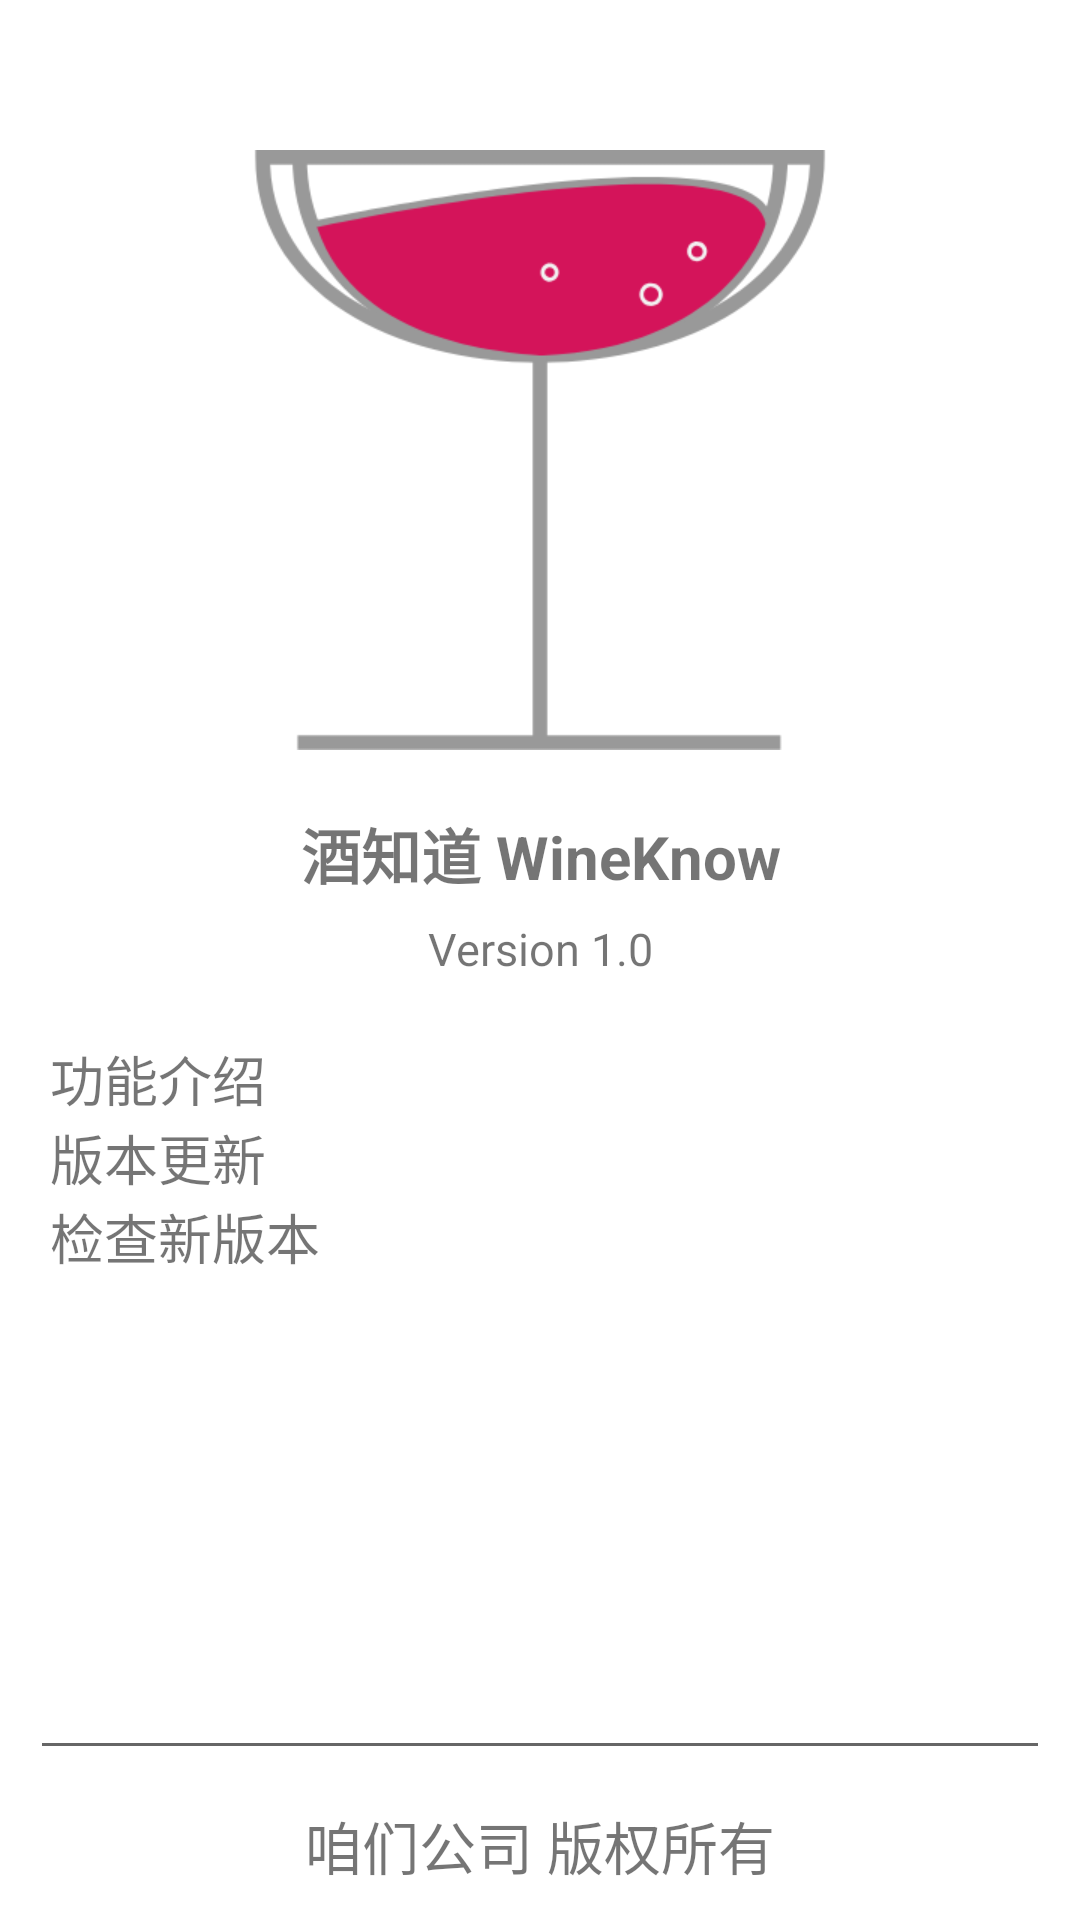

The Android layout XML behind this screen, and the referenced resources:
<!-- AndroidManifest.xml: application theme AppTheme -->
<!-- res/layout/fragment_version.xml -->
<?xml version="1.0" encoding="utf-8"?>
<LinearLayout
    xmlns:android="http://schemas.android.com/apk/res/android"
    android:orientation="vertical"
    android:layout_width="fill_parent"
    android:layout_height="fill_parent"
    android:background="#FFFFFF"
    android:clickable="true">
    <ImageView
        android:paddingTop="50dp"
        android:layout_width="match_parent"
        android:layout_height="wrap_content"
        android:src="@mipmap/img_2"
        />
    <TextView
        android:paddingTop="20dp"
        android:layout_gravity="center"
        android:gravity="center"
        android:layout_width="match_parent"
        android:layout_height="wrap_content"
        android:text="酒知道 WineKnow"
        android:textSize="20sp"
        android:textStyle="bold"
        />
    <TextView
        android:layout_marginTop="20px"
        android:layout_gravity="center"
        android:layout_width="match_parent"
        android:layout_height="wrap_content"
        android:gravity="center"
        android:textSize="15sp"
        android:text="Version 1.0"/>
    <LinearLayout android:orientation="vertical"
        android:layout_width="fill_parent"
        android:layout_height="fill_parent"
        android:paddingLeft="10dp"
        android:paddingRight="10dp">
        <TextView
            android:textSize="18sp"
            android:layout_marginTop="60px"
            android:layout_marginLeft="20px"
            android:layout_width="match_parent"
            android:layout_height="wrap_content"
            android:text="功能介绍"
            />
        <TextView
            android:textSize="18sp"
            android:layout_marginLeft="20px"
            android:layout_width="match_parent"
            android:layout_height="wrap_content"
            android:text="版本更新"
            />
        <TextView
            android:textSize="18sp"
            android:layout_marginLeft="20px"
            android:layout_width="match_parent"
            android:layout_height="wrap_content"
            android:text="检查新版本"
            />
        <RelativeLayout android:layout_width="fill_parent"
            android:layout_height="fill_parent">
            <EditText android:id="@+id/feedback_content"
                android:layout_width="fill_parent"
                android:layout_height="fill_parent"
                android:maxEms="10"
                android:minEms="10"
                android:gravity="top"
                android:layout_marginBottom="50dip"/>
            <TextView android:id="@+id/feedback_submit"
                android:layout_width="fill_parent"
                android:layout_height="50dp"
                android:text="咱们公司 版权所有"
                android:textSize="19dp"
                android:gravity="center"
                android:layout_gravity="center_horizontal"
                android:layout_alignParentBottom="true"/>
        </RelativeLayout>
    </LinearLayout>
</LinearLayout>
<!-- resources referenced by this layout -->
<resources>
  <!-- mipmap img_2: png bitmap (mipmap-xhdpi, 19323 bytes) -->
  <style name="AppTheme" parent="Theme.AppCompat.Light.DarkActionBar">
          
          <item name="colorPrimary">@color/colorPrimary</item>
          <item name="colorPrimaryDark">@color/colorPrimaryDark</item>
          <item name="colorAccent">@color/colorAccent</item>
      </style>
  <color name="colorPrimary">#CA6E8E</color>
  <color name="colorPrimaryDark">#CA6E8E</color>
  <color name="colorAccent">#D81B60</color>
</resources>
